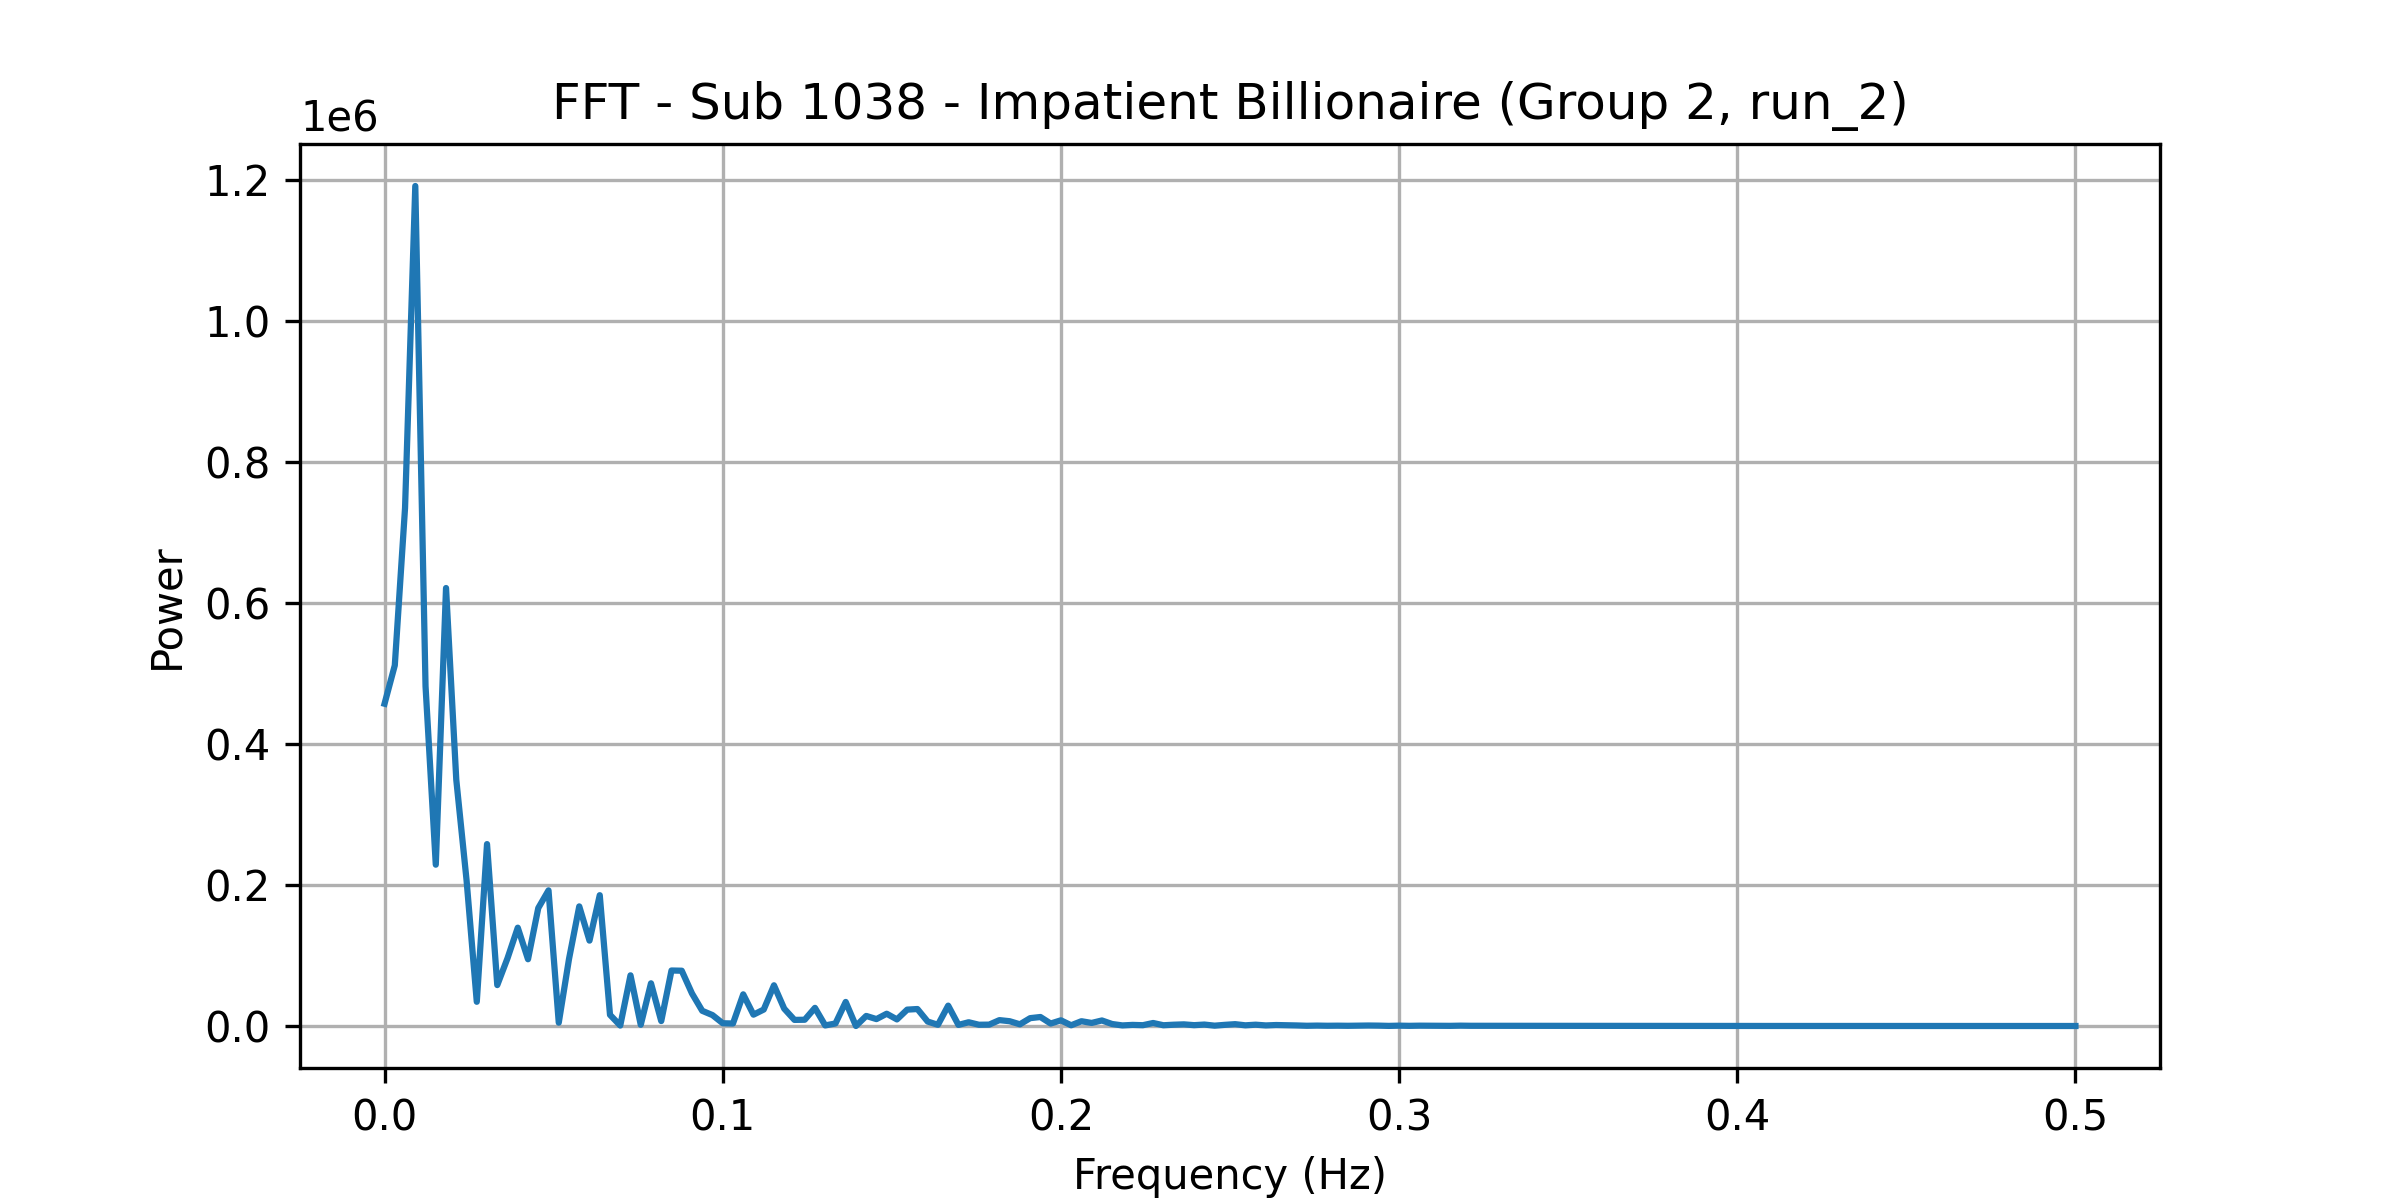

The data file committed next to this chart (first rows):
frequency, power
0.0, 456987
0.00303, 511369
0.006061, 734556
0.009091, 1191089
0.01212, 481836
0.01515, 228770
0.01818, 621047
0.02121, 349242
0.02424, 207192
0.02727, 34363
0.0303, 257960
0.03333, 58029
0.03636, 96144
0.03939, 139422
0.04242, 94686
0.04545, 167229
0.04848, 192328
0.05152, 4735
0.05455, 95054
0.05758, 169630
0.06061, 121092
0.06364, 185503
0.06667, 15873
0.0697, 653.3
0.07273, 71890
0.07576, 1728
0.07879, 60574
0.08182, 7009
0.08485, 78710
0.08788, 78414
0.09091, 46182
0.09394, 21585
0.09697, 15477
0.1, 3933
0.103, 3551
0.1061, 44902
0.1091, 16094
0.1121, 23361
0.1152, 57742
0.1182, 24604
0.1212, 8679
0.1242, 8882
0.1273, 25740
0.1303, 836.1
0.1333, 3597
0.1364, 34115
0.1394, 51.59
0.1424, 14302
0.1455, 9817
0.1485, 17421
0.1515, 9365
0.1545, 23237
0.1576, 24090
0.1606, 6313
0.1636, 1719
0.1667, 28913
0.1697, 1593
0.1727, 5346
0.1758, 1803
0.1788, 1976
... 106 more rows
